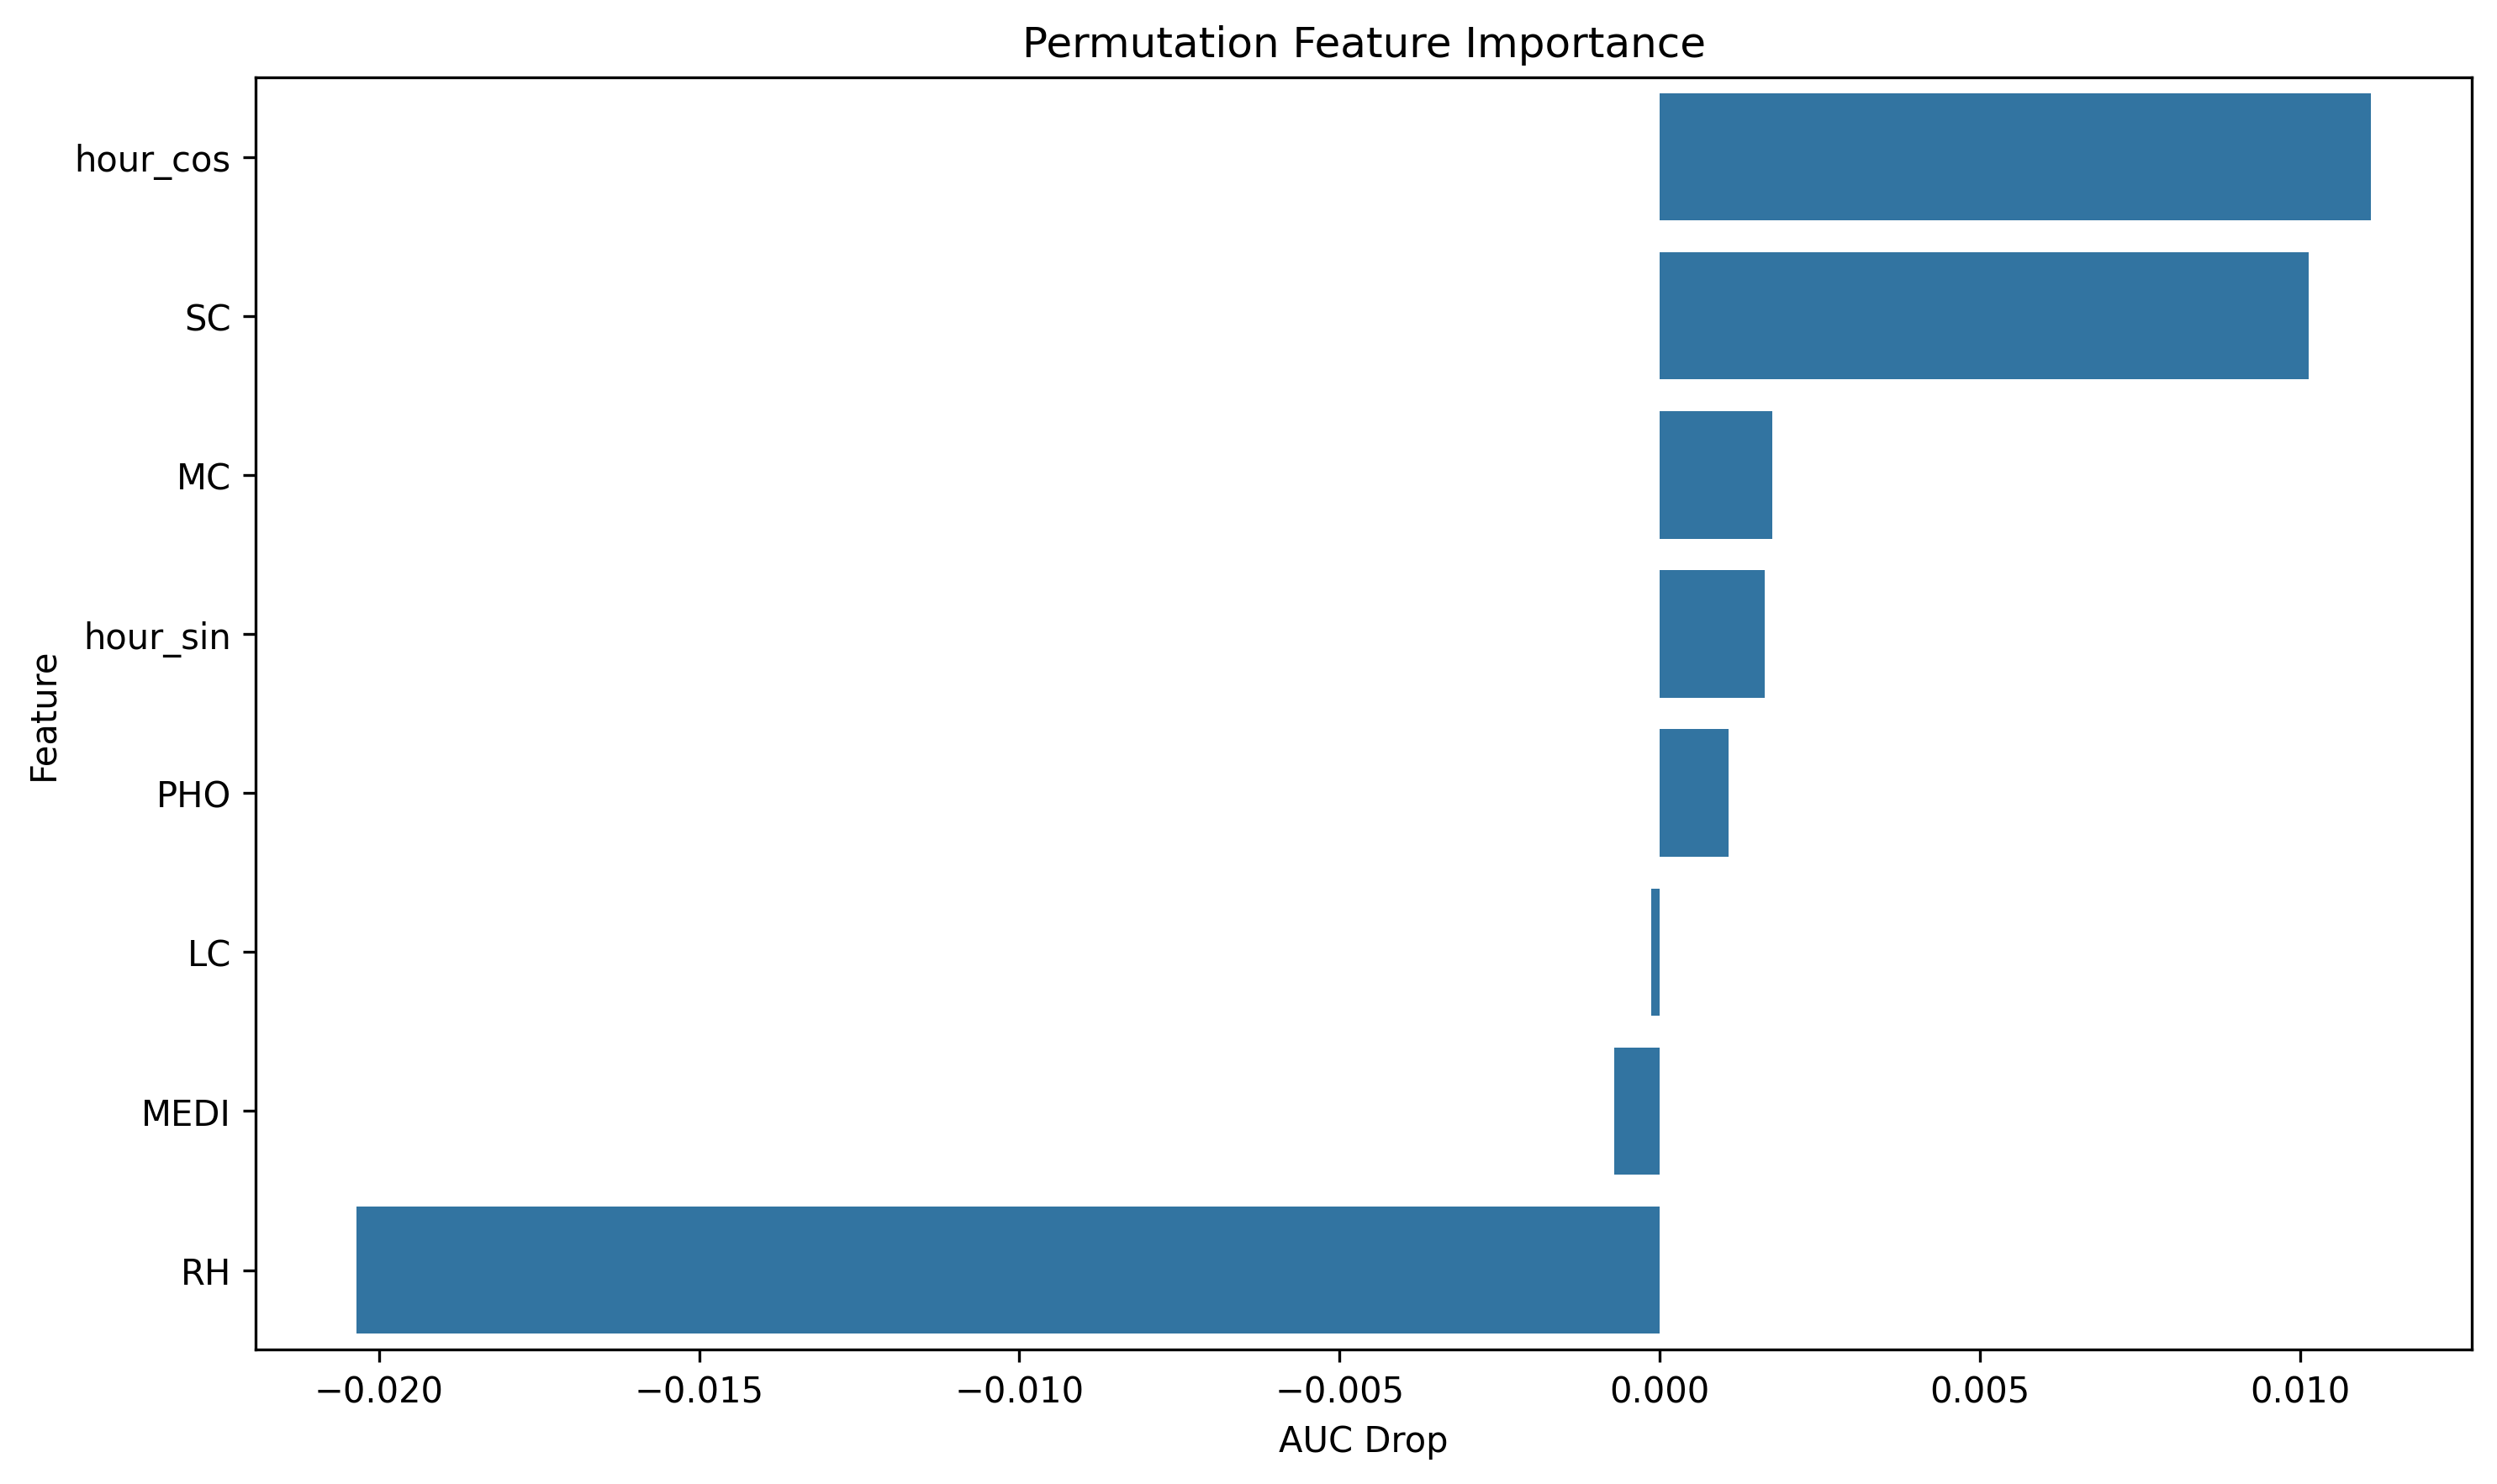

Values plotted in this chart, from the file beside it:
feature, importance
hour_cos, 0.01111
SC, 0.01014
MC, 0.001754
hour_sin, 0.001636
PHO, 0.001078
LC, -0.0001324
MEDI, -0.0007139
RH, -0.02035
